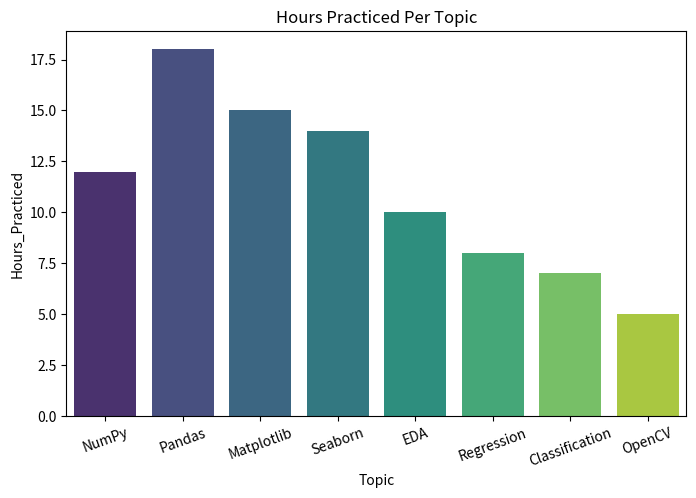
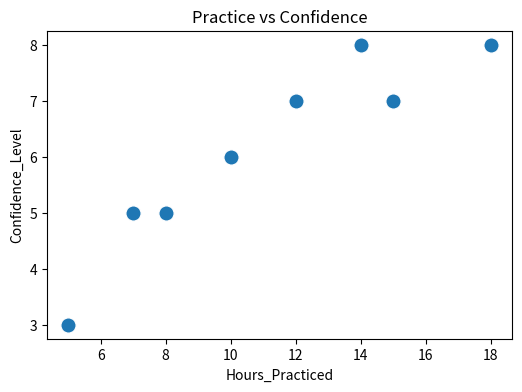
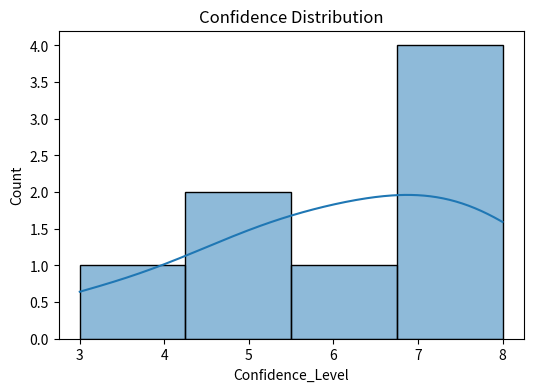
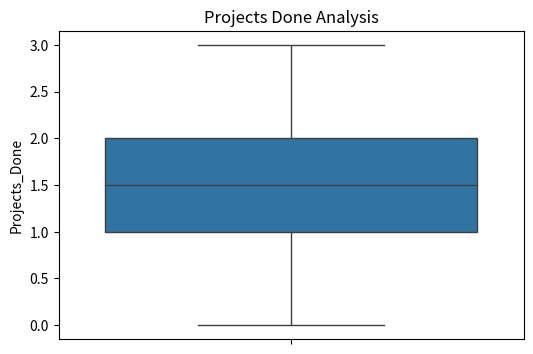
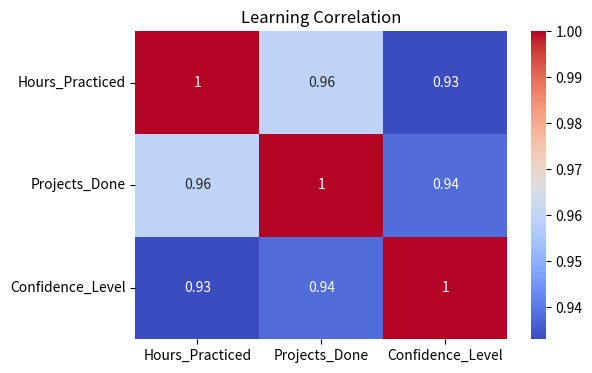

Python code for these plots, in order:
import pandas as pd
import seaborn as sns
import matplotlib.pyplot as plt

# -----------------------------
# Create Dataset
# -----------------------------
data = {
    "Topic": [
        "NumPy",
        "Pandas",
        "Matplotlib",
        "Seaborn",
        "EDA",
        "Regression",
        "Classification",
        "OpenCV"
    ],

    "Hours_Practiced": [
        12,
        18,
        15,
        14,
        10,
        8,
        7,
        5
    ],

    "Projects_Done": [
        2,
        3,
        2,
        2,
        1,
        1,
        1,
        0
    ],

    "Confidence_Level": [
        7,
        8,
        7,
        8,
        6,
        5,
        5,
        3
    ]
}

learning = pd.DataFrame(data)

# -----------------------------
# Dataset Info
# -----------------------------
print(learning.head())

print("\nDataset Shape:")
print(learning.shape)

# -----------------------------
# Bar Plot
# -----------------------------
plt.figure(figsize=(8,5))

sns.barplot(
    x="Topic",
    y="Hours_Practiced",
    data=learning,
    palette="viridis"
)

plt.title("Hours Practiced Per Topic")

plt.xticks(rotation=20)

plt.show()

# -----------------------------
# Scatter Plot
# -----------------------------
plt.figure(figsize=(6,4))

sns.scatterplot(
    x="Hours_Practiced",
    y="Confidence_Level",
    data=learning,
    s=120
)

plt.title("Practice vs Confidence")

plt.show()

# -----------------------------
# Histogram
# -----------------------------
plt.figure(figsize=(6,4))

sns.histplot(
    data=learning,
    x="Confidence_Level",
    kde=True
)

plt.title("Confidence Distribution")

plt.show()

# -----------------------------
# Box Plot
# -----------------------------
plt.figure(figsize=(6,4))

sns.boxplot(
    y="Projects_Done",
    data=learning
)

plt.title("Projects Done Analysis")

plt.show()

# -----------------------------
# Heatmap
# -----------------------------
plt.figure(figsize=(6,4))

corr = learning[
    ["Hours_Practiced",
     "Projects_Done",
     "Confidence_Level"]
].corr()

sns.heatmap(
    corr,
    annot=True,
    cmap="coolwarm"
)

plt.title("Learning Correlation")

plt.show()
